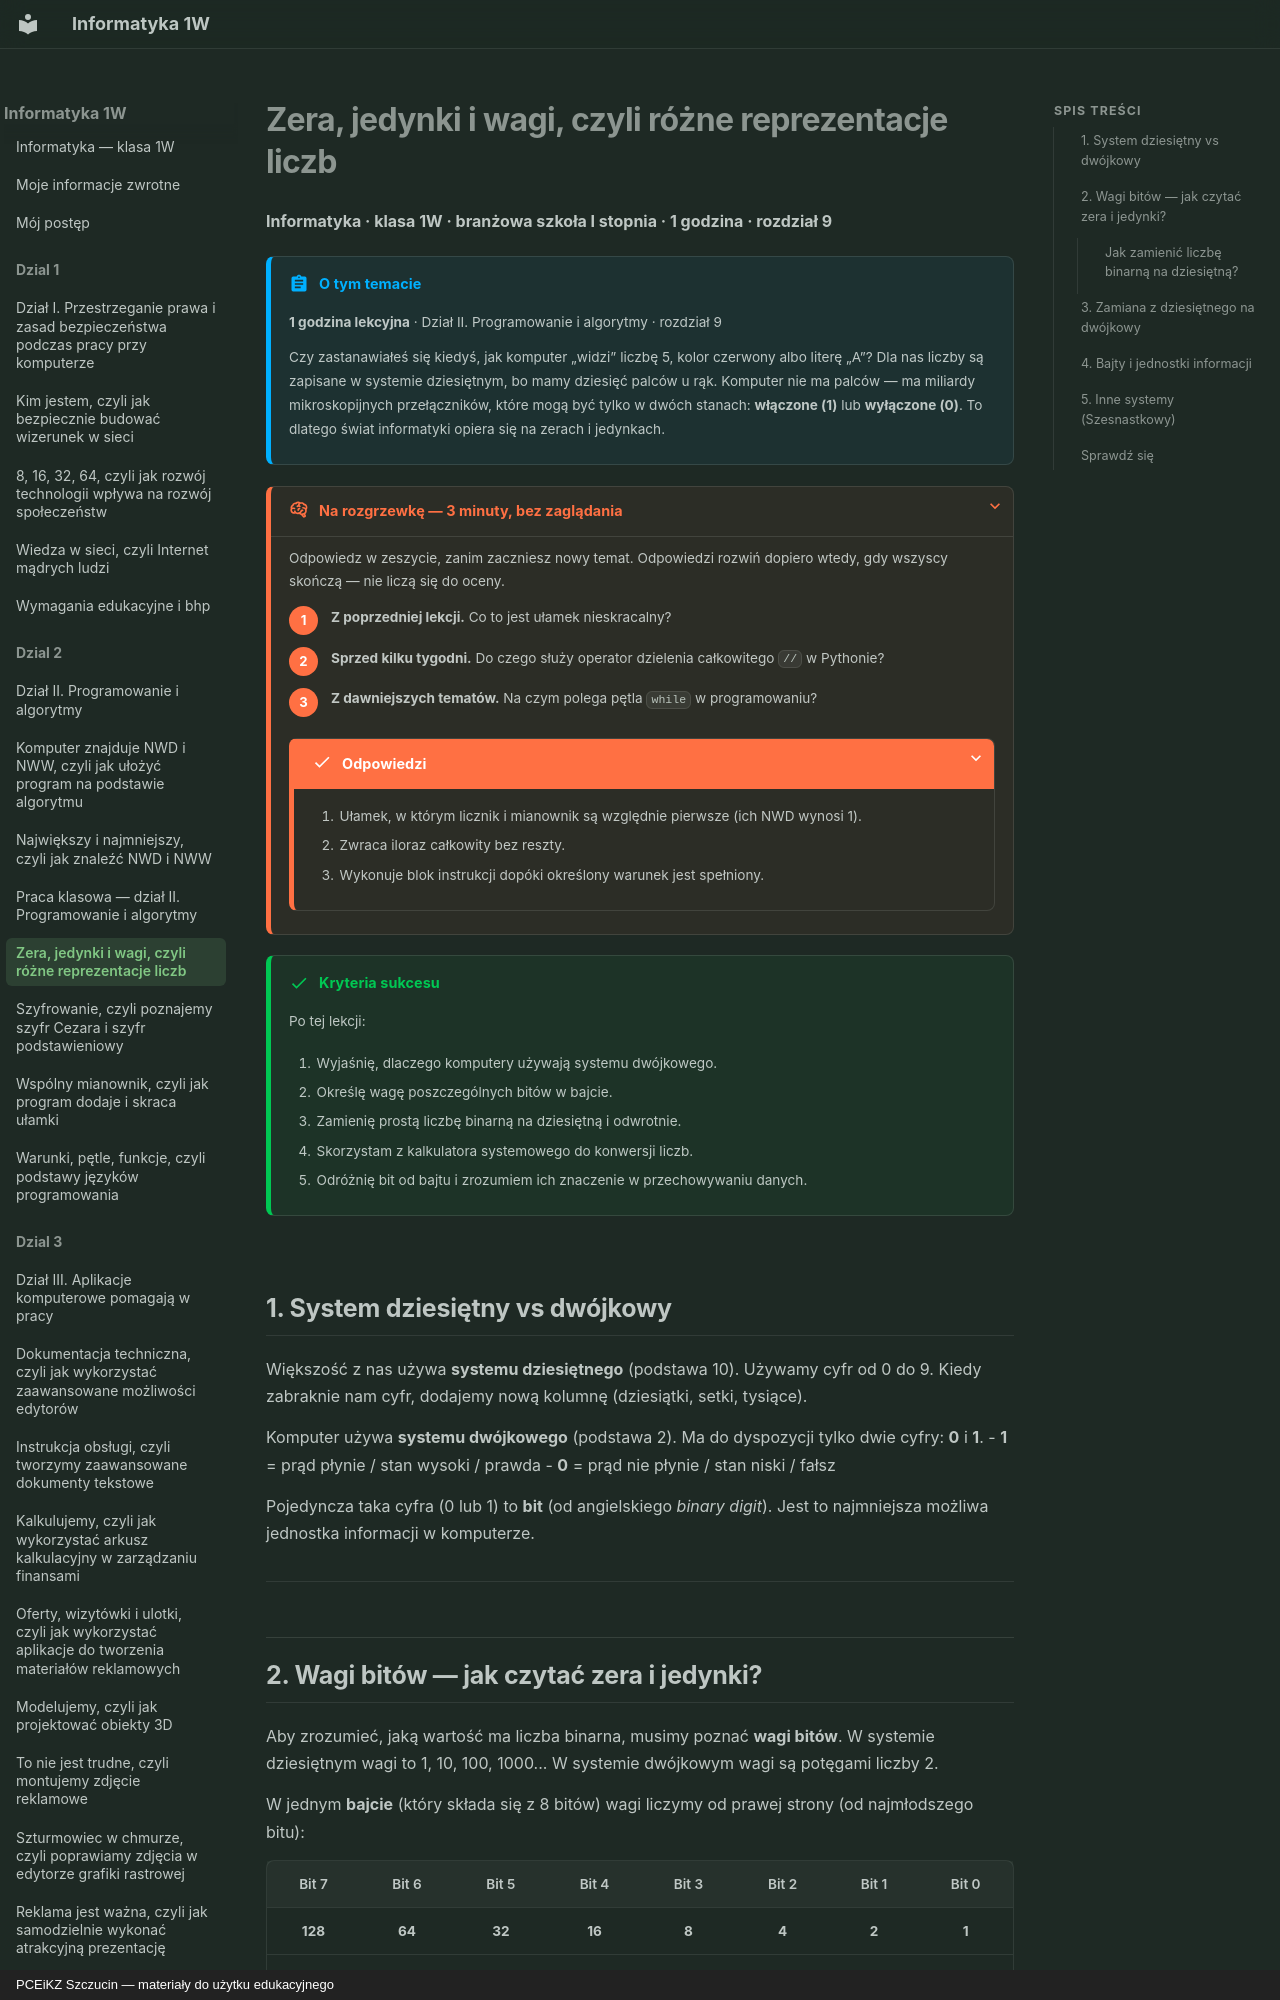

repository: JosiMate/inf-sb · page: dzial-2/systemy-liczbowe/index.html · generator: mkdocs · copyright: PCEiKZ Szczucin — materiały do użytku edukacyjnego

# Zera, jedynki i wagi, czyli różne reprezentacje liczb

**Informatyka · klasa 1W · branżowa szkoła I stopnia · 1 godzina · rozdział 9**

!!! abstract "O tym temacie"

    **1 godzina lekcyjna** · Dział II. Programowanie i algorytmy · rozdział 9

    Czy zastanawiałeś się kiedyś, jak komputer „widzi” liczbę 5, kolor czerwony albo literę „A”? Dla nas liczby są zapisane w systemie dziesiętnym, bo mamy dziesięć palców u rąk. Komputer nie ma palców — ma miliardy mikroskopijnych przełączników, które mogą być tylko w dwóch stanach: **włączone (1)** lub **wyłączone (0)**. To dlatego świat informatyki opiera się na zerach i jedynkach.

??? rozgrzewka "Na rozgrzewkę — 3 minuty, bez zaglądania"

    Odpowiedz w zeszycie, zanim zaczniesz nowy temat. Odpowiedzi rozwiń
    dopiero wtedy, gdy wszyscy skończą — nie liczą się do oceny.

    1. **Z poprzedniej lekcji.** Co to jest ułamek nieskracalny?
    2. **Sprzed kilku tygodni.** Do czego służy operator dzielenia całkowitego `//` w Pythonie?
    3. **Z dawniejszych tematów.** Na czym polega pętla `while` w programowaniu?

    ??? success "Odpowiedzi"

        1. Ułamek, w którym licznik i mianownik są względnie pierwsze (ich NWD wynosi 1).
        2. Zwraca iloraz całkowity bez reszty.
        3. Wykonuje blok instrukcji dopóki określony warunek jest spełniony.

!!! success "Kryteria sukcesu"

    Po tej lekcji:

    1. Wyjaśnię, dlaczego komputery używają systemu dwójkowego.
    2. Określę wagę poszczególnych bitów w bajcie.
    3. Zamienię prostą liczbę binarną na dziesiętną i odwrotnie.
    4. Skorzystam z kalkulatora systemowego do konwersji liczb.
    5. Odróżnię bit od bajtu i zrozumiem ich znaczenie w przechowywaniu danych.

## 1. System dziesiętny vs dwójkowy

Większość z nas używa **systemu dziesiętnego** (podstawa 10). Używamy cyfr od 0 do 9. Kiedy zabraknie nam cyfr, dodajemy nową kolumnę (dziesiątki, setki, tysiące).

Komputer używa **systemu dwójkowego** (podstawa 2). Ma do dyspozycji tylko dwie cyfry: **0** i **1**. 
- **1** = prąd płynie / stan wysoki / prawda
- **0** = prąd nie płynie / stan niski / fałsz

Pojedyncza taka cyfra (0 lub 1) to **bit** (od angielskiego *binary digit*). Jest to najmniejsza możliwa jednostka informacji w komputerze.

---

## 2. Wagi bitów — jak czytać zera i jedynki?

Aby zrozumieć, jaką wartość ma liczba binarna, musimy poznać **wagi bitów**. W systemie dziesiętnym wagi to 1, 10, 100, 1000... W systemie dwójkowym wagi są potęgami liczby 2.

W jednym **bajcie** (który składa się z 8 bitów) wagi liczymy od prawej strony (od najmłodszego bitu):

| Bit 7 | Bit 6 | Bit 5 | Bit 4 | Bit 3 | Bit 2 | Bit 1 | Bit 0 |
| :---: | :---: | :---: | :---: | :---: | :---: | :---: | :---: |
| **128** | **64** | **32** | **16** | **8** | **4** | **2** | **1** |
| $2^7$ | $2^6$ | $2^5$ | $2^4$ | $2^3$ | $2^2$ | $2^1$ | $2^0$ |

### Jak zamienić liczbę binarną na dziesiętną?
To proste: sumujemy wagi wszystkich bitów, które mają wartość **1**.

**Przykład: Co to za liczba `00001101`?**
- Bit 0 (waga 1): ma wartość **1** $\rightarrow$ bierzemy 1
- Bit 1 (waga 2): ma wartość **0** $\rightarrow$ pomijamy
- Bit 2 (waga 4): ma wartość **1** $\rightarrow$ bierzemy 4
- Bit 3 (waga 8): ma wartość **1** $\rightarrow$ bierzemy 8
- Pozostałe bity to 0.
- **Suma**: $8 + 4 + 1 = 13$.
- **Wynik**: `00001101` w systemie dwójkowym to **13** w systemie dziesiętnym.

---
